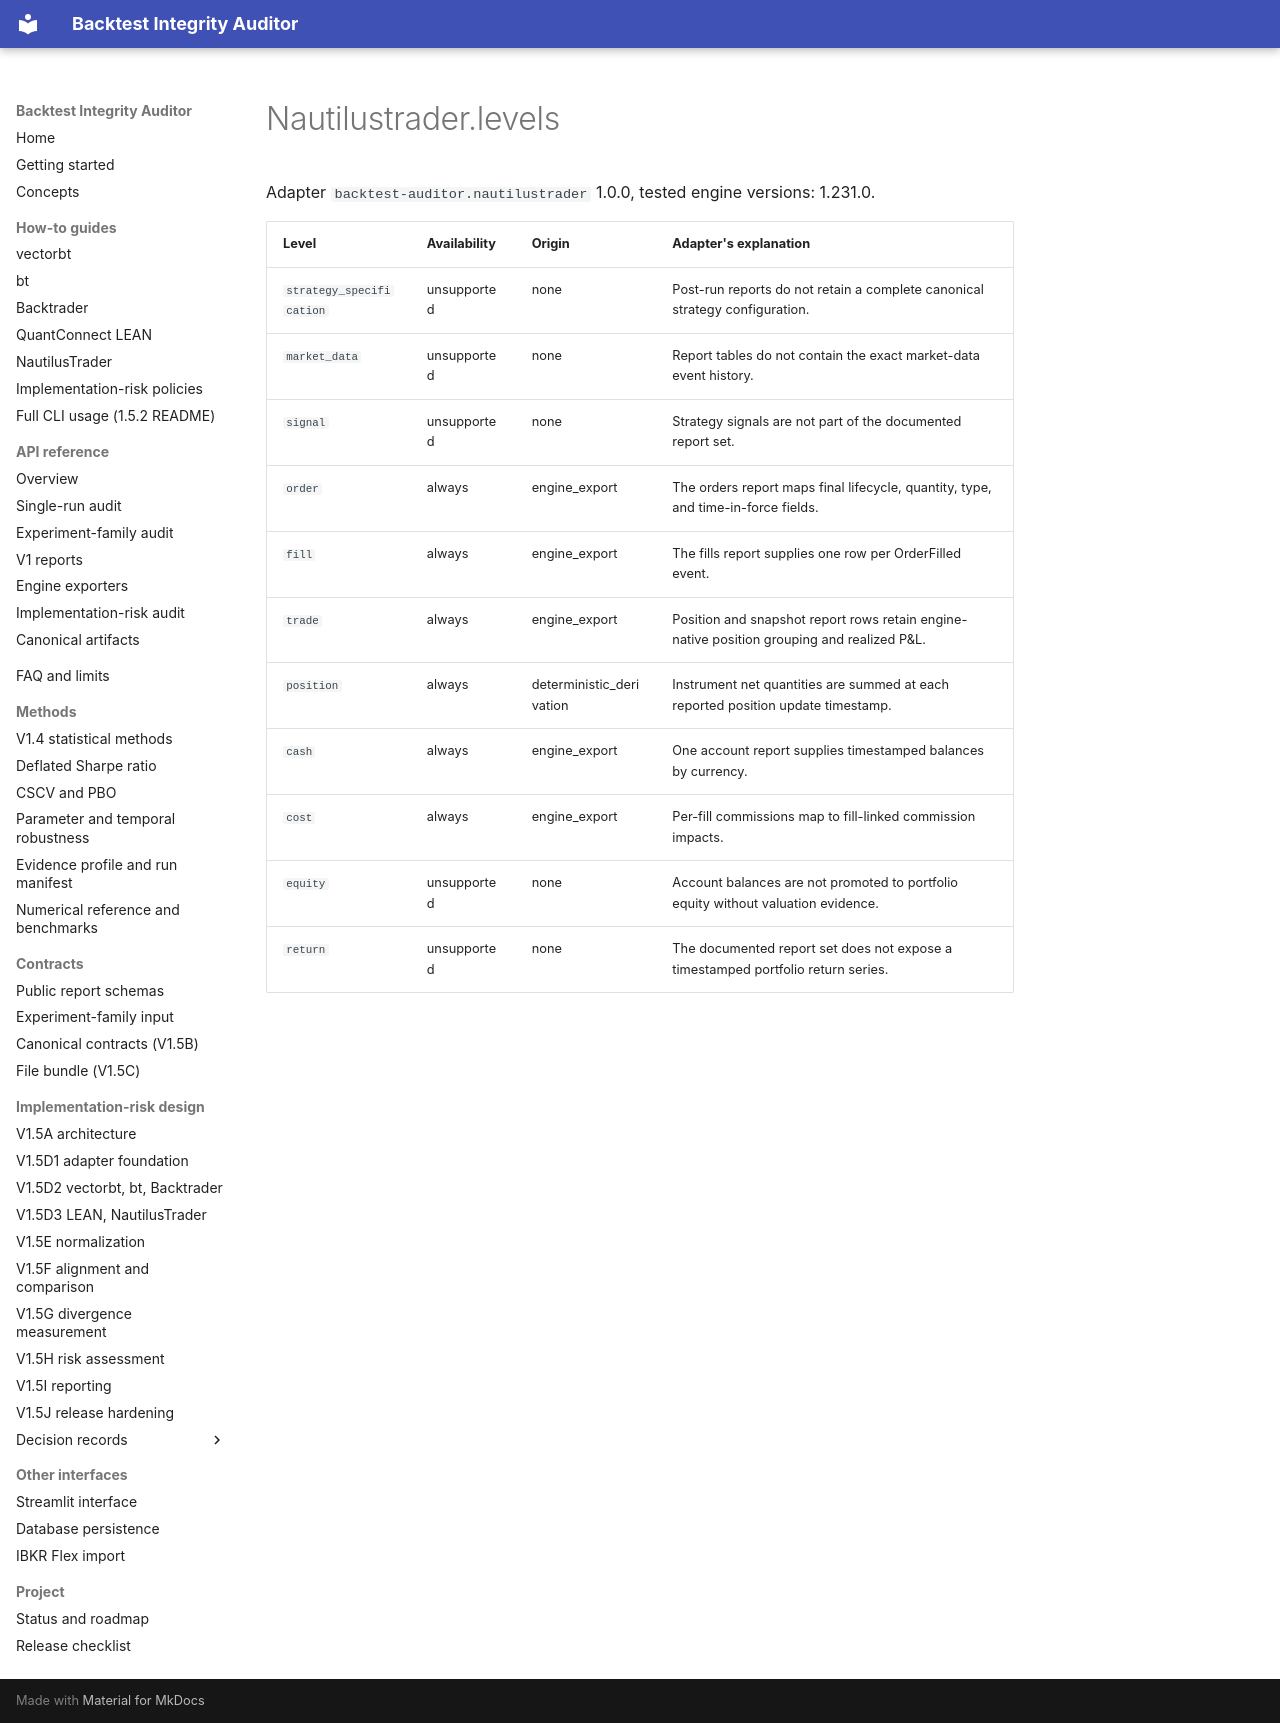

repository: krstesimeonov/backtest-integrity-auditor · page: snippets/adapters/nautilustrader.levels/index.html · generator: mkdocs

Adapter `backtest-auditor.nautilustrader` 1.0.0, tested engine versions: 1.231.0.

| Level | Availability | Origin | Adapter's explanation |
|---|---|---|---|
| `strategy_specification` | unsupported | none | Post-run reports do not retain a complete canonical strategy configuration. |
| `market_data` | unsupported | none | Report tables do not contain the exact market-data event history. |
| `signal` | unsupported | none | Strategy signals are not part of the documented report set. |
| `order` | always | engine_export | The orders report maps final lifecycle, quantity, type, and time-in-force fields. |
| `fill` | always | engine_export | The fills report supplies one row per OrderFilled event. |
| `trade` | always | engine_export | Position and snapshot report rows retain engine-native position grouping and realized P&L. |
| `position` | always | deterministic_derivation | Instrument net quantities are summed at each reported position update timestamp. |
| `cash` | always | engine_export | One account report supplies timestamped balances by currency. |
| `cost` | always | engine_export | Per-fill commissions map to fill-linked commission impacts. |
| `equity` | unsupported | none | Account balances are not promoted to portfolio equity without valuation evidence. |
| `return` | unsupported | none | The documented report set does not expose a timestamped portfolio return series. |
